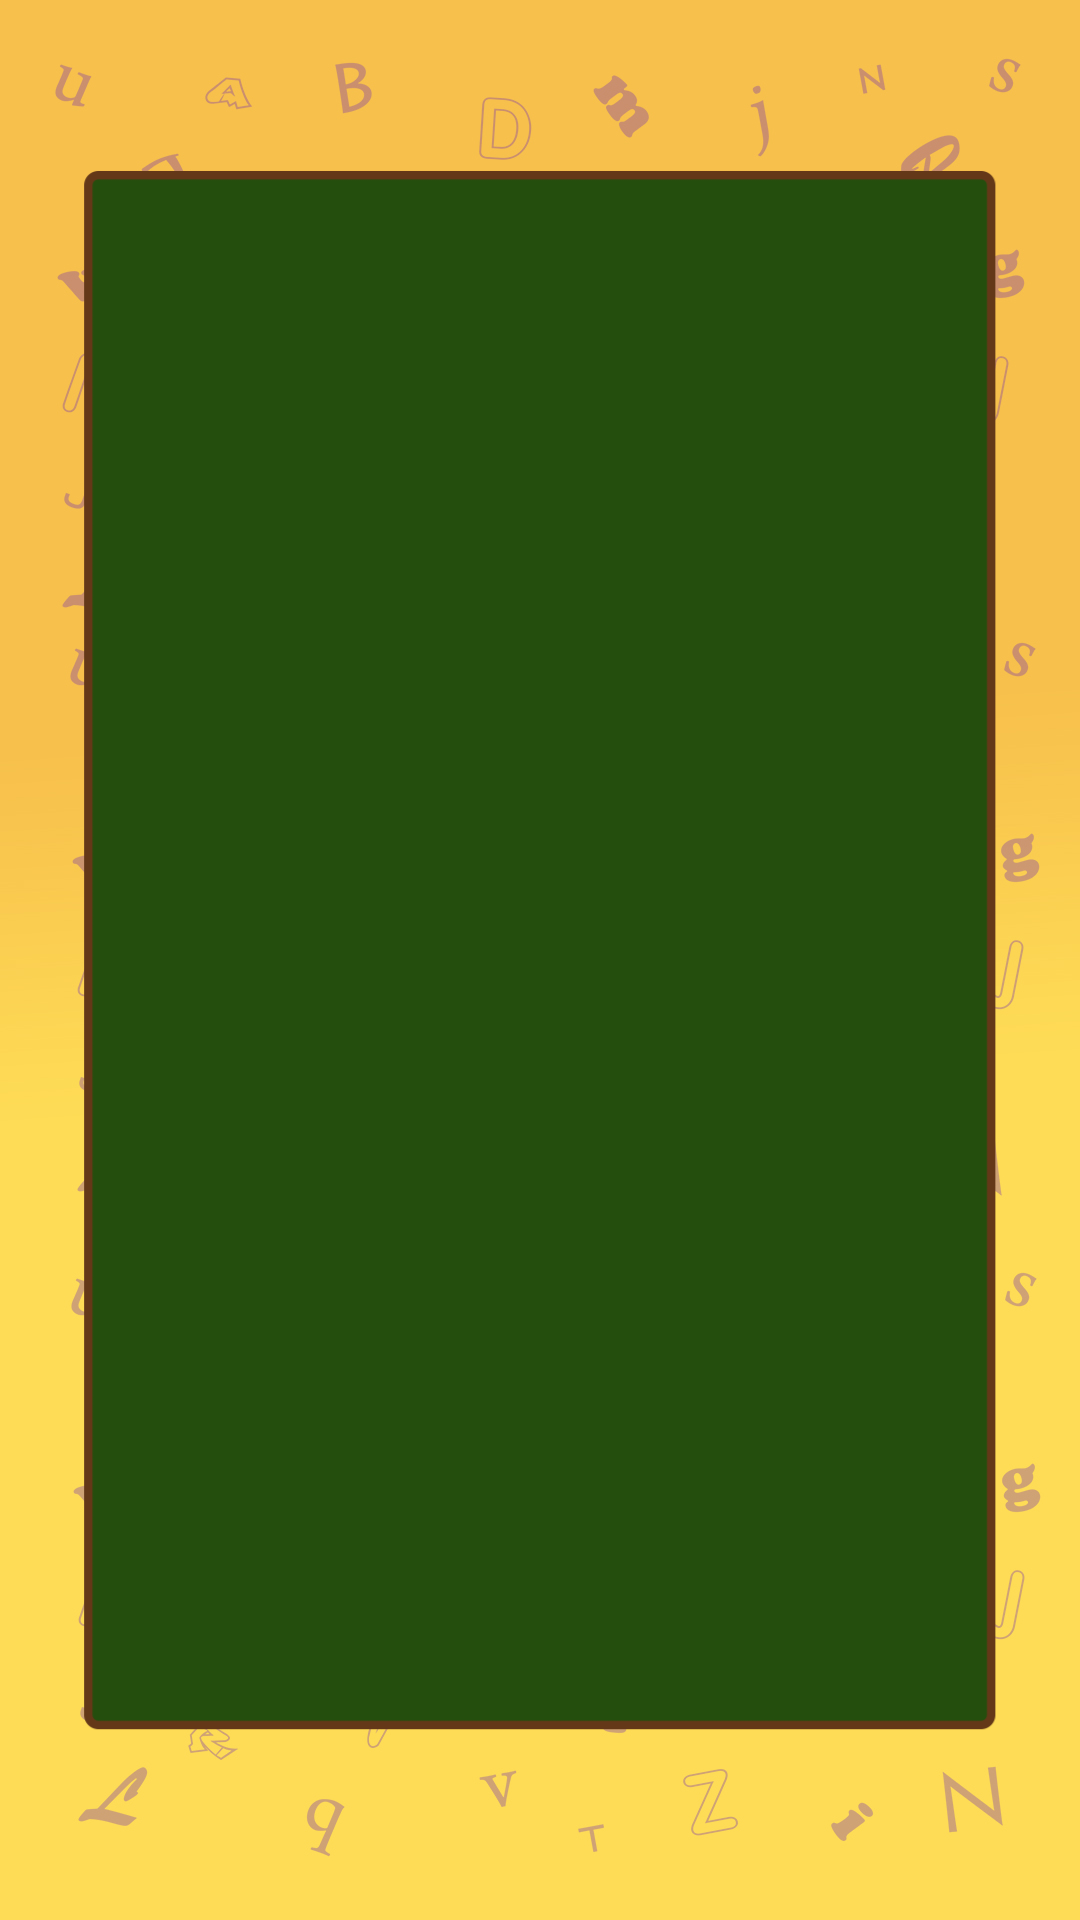

The Android layout XML behind this screen, and the referenced resources:
<!-- AndroidManifest.xml: application theme Theme.SCAN -->
<!-- res/layout/activity_quizhistory.xml -->
<?xml version="1.0" encoding="utf-8"?>
<androidx.constraintlayout.widget.ConstraintLayout xmlns:android="http://schemas.android.com/apk/res/android"
    xmlns:app="http://schemas.android.com/apk/res-auto"
    xmlns:tools="http://schemas.android.com/tools"
    android:layout_width="match_parent"
    android:layout_height="match_parent"
    android:background="@drawable/bg"
    tools:context=".quizhistory">

    <ImageView
        android:id="@+id/imageView6"
        android:layout_width="match_parent"
        android:layout_height="648dp"
        android:layout_marginBottom="16dp"
        android:scaleType="centerCrop"
        android:src="@drawable/historybac"
        app:layout_constraintBottom_toBottomOf="parent"
        app:layout_constraintEnd_toEndOf="parent"
        app:layout_constraintHorizontal_bias="0.0"
        app:layout_constraintStart_toStartOf="parent" />

    <LinearLayout
        android:id="@+id/ll"
        android:layout_width="match_parent"
        android:layout_height="wrap_content"
        android:layout_marginTop="4dp"
        app:layout_constraintBottom_toTopOf="@+id/imageView6"
        app:layout_constraintEnd_toEndOf="parent"
        app:layout_constraintHorizontal_bias="0.0"
        app:layout_constraintStart_toStartOf="parent"
        app:layout_constraintTop_toTopOf="parent"
        app:layout_constraintVertical_bias="0.0">

        <ImageButton
            android:id="@+id/btnback"
            android:layout_width="59dp"
            android:layout_height="50dp"
            android:layout_marginStart="4dp"
            android:layout_marginTop="5dp"
            android:backgroundTint="#00244E0E"
            android:fontFamily="@font/aksi_font"
            android:scaleType="centerCrop"
            android:src="@drawable/back"
            android:textColor="@color/white"
            android:textSize="2sp"
            app:cornerRadius="90dp"
            app:strokeColor="#633818"
            app:strokeWidth="6dp" />

        <TextView
            android:id="@+id/textView2"
            android:layout_width="wrap_content"
            android:layout_height="wrap_content"
            android:layout_marginBottom="45dp"
            android:fontFamily="sans-serif-black"
            android:text="HISTORY"
            android:textColor="#9e330d"
            android:textSize="35sp" />
    </LinearLayout>

</androidx.constraintlayout.widget.ConstraintLayout>
<!-- resources referenced by this layout -->
<resources>
  <!-- drawable back: png bitmap (drawable, 207173 bytes) -->
  <!-- drawable bg: jpg bitmap (drawable, 292292 bytes) -->
  <!-- drawable historybac: png bitmap (drawable, 21210 bytes) -->
  <style name="Theme.SCAN" parent="Base.Theme.SCAN" />
  <style name="Base.Theme.SCAN" parent="Theme.Material3.DayNight.NoActionBar">
          
          
          <item name="android:fontFamily">@font/aksi_font</item>
      </style>
  <!-- not gathered from this repository: default colours our renderer supplied (Android Studio template values) -->
  <color name="white">#FFFFFFFF</color>
</resources>
